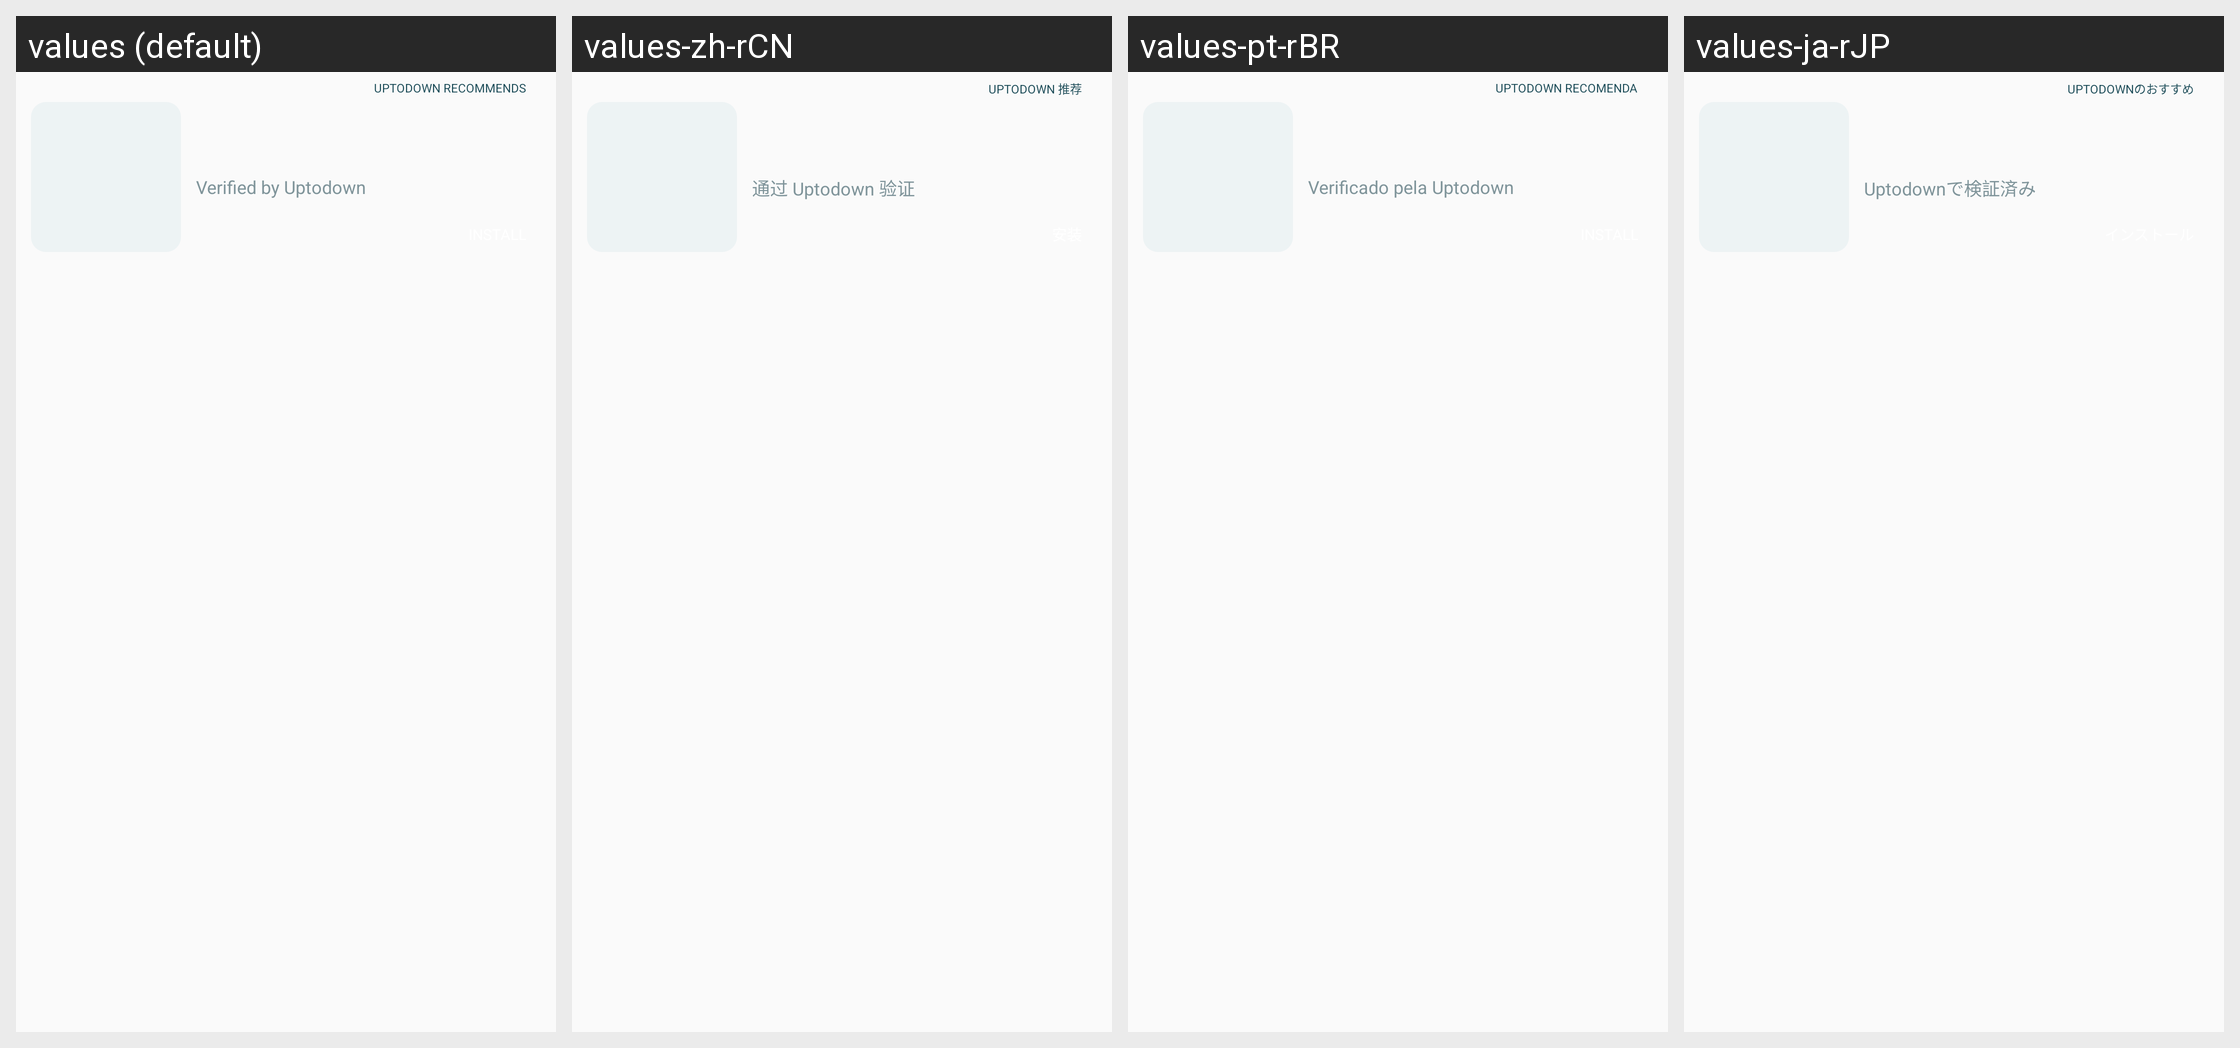

Locale-by-locale string values for the Android screen shown in this grid:
Android screen res/layout/app_info_promoted_top_by_cat_item.xml rendered under 4 locales, left to right: values (default), values-zh-rCN, values-pt-rBR, values-ja-rJP. Device: Nexus 5 (rendered at 1080×1920; each locale shown at half size, 540×960, under a caption strip naming it); theme AppThemeBar.
Other locales in the repository, not shown: values-ar, values-de, values-es, values-fr-rFR, values-hi-rIN, values-in-rID, values-it-rIT, values-ko-rKR, values-ro, values-ru-rRU, values-th, values-tr-rTR, values-vi.
Strings drawn on this screen, with the default value and each locale's value (text and hints the layout hard-codes, and strings that could not be matched under every locale, appear in the picture but are not listed):

verified_by_uptodown
  values: Verified by Uptodown
  values-zh-rCN: 通过 Uptodown 验证
  values-pt-rBR: Verificado pela Uptodown
  values-ja-rJP: Uptodownで検証済み

uptodown_recomends
  values: UPTODOWN RECOMMENDS
  values-zh-rCN: UPTODOWN 推荐
  values-pt-rBR: UPTODOWN RECOMENDA
  values-ja-rJP: UPTODOWNのおすすめ
